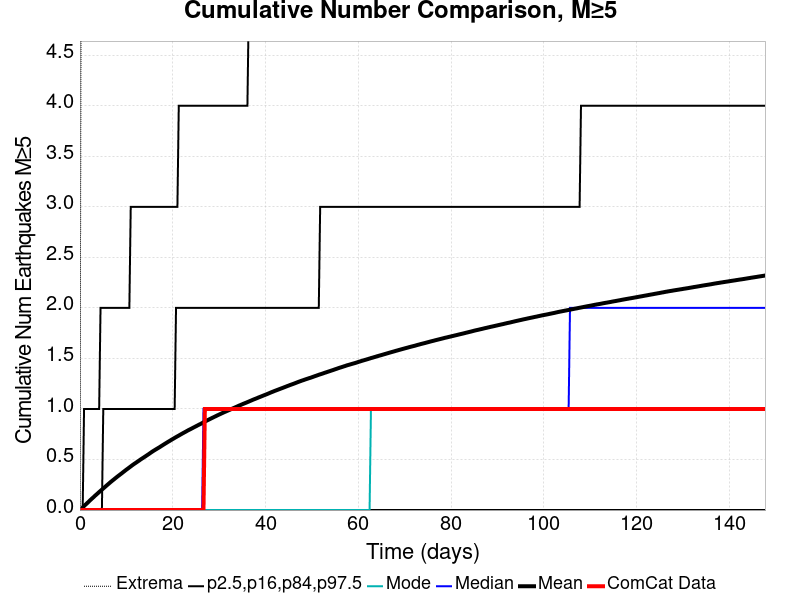

The table this chart was drawn from, first rows:
Time (days), ComCat Data, Simulation Mean, Simulation Median, Simulation Mode, Simulation Minimum, Simulation Maximum, 2.5 %-ile, 16 %-ile, 84 %-ile, 97.5 %-ile
0.0, 0.0, 0.0, 0.0, 0.0, 0.0, 0.0, 0.0, 0.0, 0.0, 0.0
0.2959, 0.0, 0.01272, 0.0, 0.0, 0.0, 6.0, 0.0, 0.0, 0.0, 0.0
0.5918, 0.0, 0.02625, 0.0, 0.0, 0.0, 6.0, 0.0, 0.0, 0.0, 0.0
0.8877, 0.0, 0.03998, 0.0, 0.0, 0.0, 8.0, 0.0, 0.0, 0.0, 1.0
1.184, 0.0, 0.05255, 0.0, 0.0, 0.0, 9.0, 0.0, 0.0, 0.0, 1.0
1.479, 0.0, 0.06502, 0.0, 0.0, 0.0, 10.0, 0.0, 0.0, 0.0, 1.0
1.775, 0.0, 0.07818, 0.0, 0.0, 0.0, 11.0, 0.0, 0.0, 0.0, 1.0
2.071, 0.0, 0.09182, 0.0, 0.0, 0.0, 12.0, 0.0, 0.0, 0.0, 1.0
2.367, 0.0, 0.104, 0.0, 0.0, 0.0, 13.0, 0.0, 0.0, 0.0, 1.0
2.663, 0.0, 0.1167, 0.0, 0.0, 0.0, 13.0, 0.0, 0.0, 0.0, 1.0
2.959, 0.0, 0.1287, 0.0, 0.0, 0.0, 13.0, 0.0, 0.0, 0.0, 1.0
3.255, 0.0, 0.1417, 0.0, 0.0, 0.0, 13.0, 0.0, 0.0, 0.0, 1.0
3.551, 0.0, 0.1537, 0.0, 0.0, 0.0, 13.0, 0.0, 0.0, 0.0, 1.0
3.846, 0.0, 0.1659, 0.0, 0.0, 0.0, 13.0, 0.0, 0.0, 0.0, 1.0
4.142, 0.0, 0.1783, 0.0, 0.0, 0.0, 13.0, 0.0, 0.0, 0.0, 1.0
4.438, 0.0, 0.1902, 0.0, 0.0, 0.0, 14.0, 0.0, 0.0, 0.0, 2.0
4.734, 0.0, 0.202, 0.0, 0.0, 0.0, 14.0, 0.0, 0.0, 0.0, 2.0
5.03, 0.0, 0.2138, 0.0, 0.0, 0.0, 14.0, 0.0, 0.0, 1.0, 2.0
5.326, 0.0, 0.2256, 0.0, 0.0, 0.0, 14.0, 0.0, 0.0, 1.0, 2.0
5.622, 0.0, 0.2377, 0.0, 0.0, 0.0, 14.0, 0.0, 0.0, 1.0, 2.0
5.918, 0.0, 0.2495, 0.0, 0.0, 0.0, 14.0, 0.0, 0.0, 1.0, 2.0
6.214, 0.0, 0.2611, 0.0, 0.0, 0.0, 15.0, 0.0, 0.0, 1.0, 2.0
6.509, 0.0, 0.273, 0.0, 0.0, 0.0, 16.0, 0.0, 0.0, 1.0, 2.0
6.805, 0.0, 0.2842, 0.0, 0.0, 0.0, 17.0, 0.0, 0.0, 1.0, 2.0
7.101, 0.0, 0.2952, 0.0, 0.0, 0.0, 17.0, 0.0, 0.0, 1.0, 2.0
7.397, 0.0, 0.3061, 0.0, 0.0, 0.0, 17.0, 0.0, 0.0, 1.0, 2.0
7.693, 0.0, 0.3171, 0.0, 0.0, 0.0, 17.0, 0.0, 0.0, 1.0, 2.0
7.989, 0.0, 0.3281, 0.0, 0.0, 0.0, 17.0, 0.0, 0.0, 1.0, 2.0
8.285, 0.0, 0.3386, 0.0, 0.0, 0.0, 17.0, 0.0, 0.0, 1.0, 2.0
8.581, 0.0, 0.3489, 0.0, 0.0, 0.0, 17.0, 0.0, 0.0, 1.0, 2.0
8.877, 0.0, 0.3592, 0.0, 0.0, 0.0, 17.0, 0.0, 0.0, 1.0, 2.0
9.172, 0.0, 0.3698, 0.0, 0.0, 0.0, 18.0, 0.0, 0.0, 1.0, 2.0
9.468, 0.0, 0.3805, 0.0, 0.0, 0.0, 18.0, 0.0, 0.0, 1.0, 2.0
9.764, 0.0, 0.3912, 0.0, 0.0, 0.0, 18.0, 0.0, 0.0, 1.0, 2.0
10.06, 0.0, 0.4015, 0.0, 0.0, 0.0, 18.0, 0.0, 0.0, 1.0, 2.0
10.36, 0.0, 0.4114, 0.0, 0.0, 0.0, 18.0, 0.0, 0.0, 1.0, 2.0
10.65, 0.0, 0.4217, 0.0, 0.0, 0.0, 18.0, 0.0, 0.0, 1.0, 2.0
10.95, 0.0, 0.4319, 0.0, 0.0, 0.0, 18.0, 0.0, 0.0, 1.0, 3.0
11.24, 0.0, 0.4422, 0.0, 0.0, 0.0, 18.0, 0.0, 0.0, 1.0, 3.0
11.54, 0.0, 0.4519, 0.0, 0.0, 0.0, 19.0, 0.0, 0.0, 1.0, 3.0
11.84, 0.0, 0.4611, 0.0, 0.0, 0.0, 19.0, 0.0, 0.0, 1.0, 3.0
12.13, 0.0, 0.4703, 0.0, 0.0, 0.0, 19.0, 0.0, 0.0, 1.0, 3.0
12.43, 0.0, 0.4796, 0.0, 0.0, 0.0, 19.0, 0.0, 0.0, 1.0, 3.0
12.72, 0.0, 0.4888, 0.0, 0.0, 0.0, 20.0, 0.0, 0.0, 1.0, 3.0
13.02, 0.0, 0.4986, 0.0, 0.0, 0.0, 20.0, 0.0, 0.0, 1.0, 3.0
13.31, 0.0, 0.5077, 0.0, 0.0, 0.0, 20.0, 0.0, 0.0, 1.0, 3.0
13.61, 0.0, 0.5163, 0.0, 0.0, 0.0, 22.0, 0.0, 0.0, 1.0, 3.0
13.91, 0.0, 0.5254, 0.0, 0.0, 0.0, 22.0, 0.0, 0.0, 1.0, 3.0
14.2, 0.0, 0.5342, 0.0, 0.0, 0.0, 22.0, 0.0, 0.0, 1.0, 3.0
14.5, 0.0, 0.5436, 0.0, 0.0, 0.0, 22.0, 0.0, 0.0, 1.0, 3.0
14.79, 0.0, 0.5525, 0.0, 0.0, 0.0, 22.0, 0.0, 0.0, 1.0, 3.0
15.09, 0.0, 0.562, 0.0, 0.0, 0.0, 22.0, 0.0, 0.0, 1.0, 3.0
15.39, 0.0, 0.5716, 0.0, 0.0, 0.0, 23.0, 0.0, 0.0, 1.0, 3.0
15.68, 0.0, 0.5807, 0.0, 0.0, 0.0, 23.0, 0.0, 0.0, 1.0, 3.0
15.98, 0.0, 0.5893, 0.0, 0.0, 0.0, 23.0, 0.0, 0.0, 1.0, 3.0
16.27, 0.0, 0.5976, 0.0, 0.0, 0.0, 24.0, 0.0, 0.0, 1.0, 3.0
16.57, 0.0, 0.6058, 0.0, 0.0, 0.0, 24.0, 0.0, 0.0, 1.0, 3.0
16.87, 0.0, 0.614, 0.0, 0.0, 0.0, 24.0, 0.0, 0.0, 1.0, 3.0
17.16, 0.0, 0.622, 0.0, 0.0, 0.0, 24.0, 0.0, 0.0, 1.0, 3.0
17.46, 0.0, 0.6309, 0.0, 0.0, 0.0, 24.0, 0.0, 0.0, 1.0, 3.0
... 440 more rows
